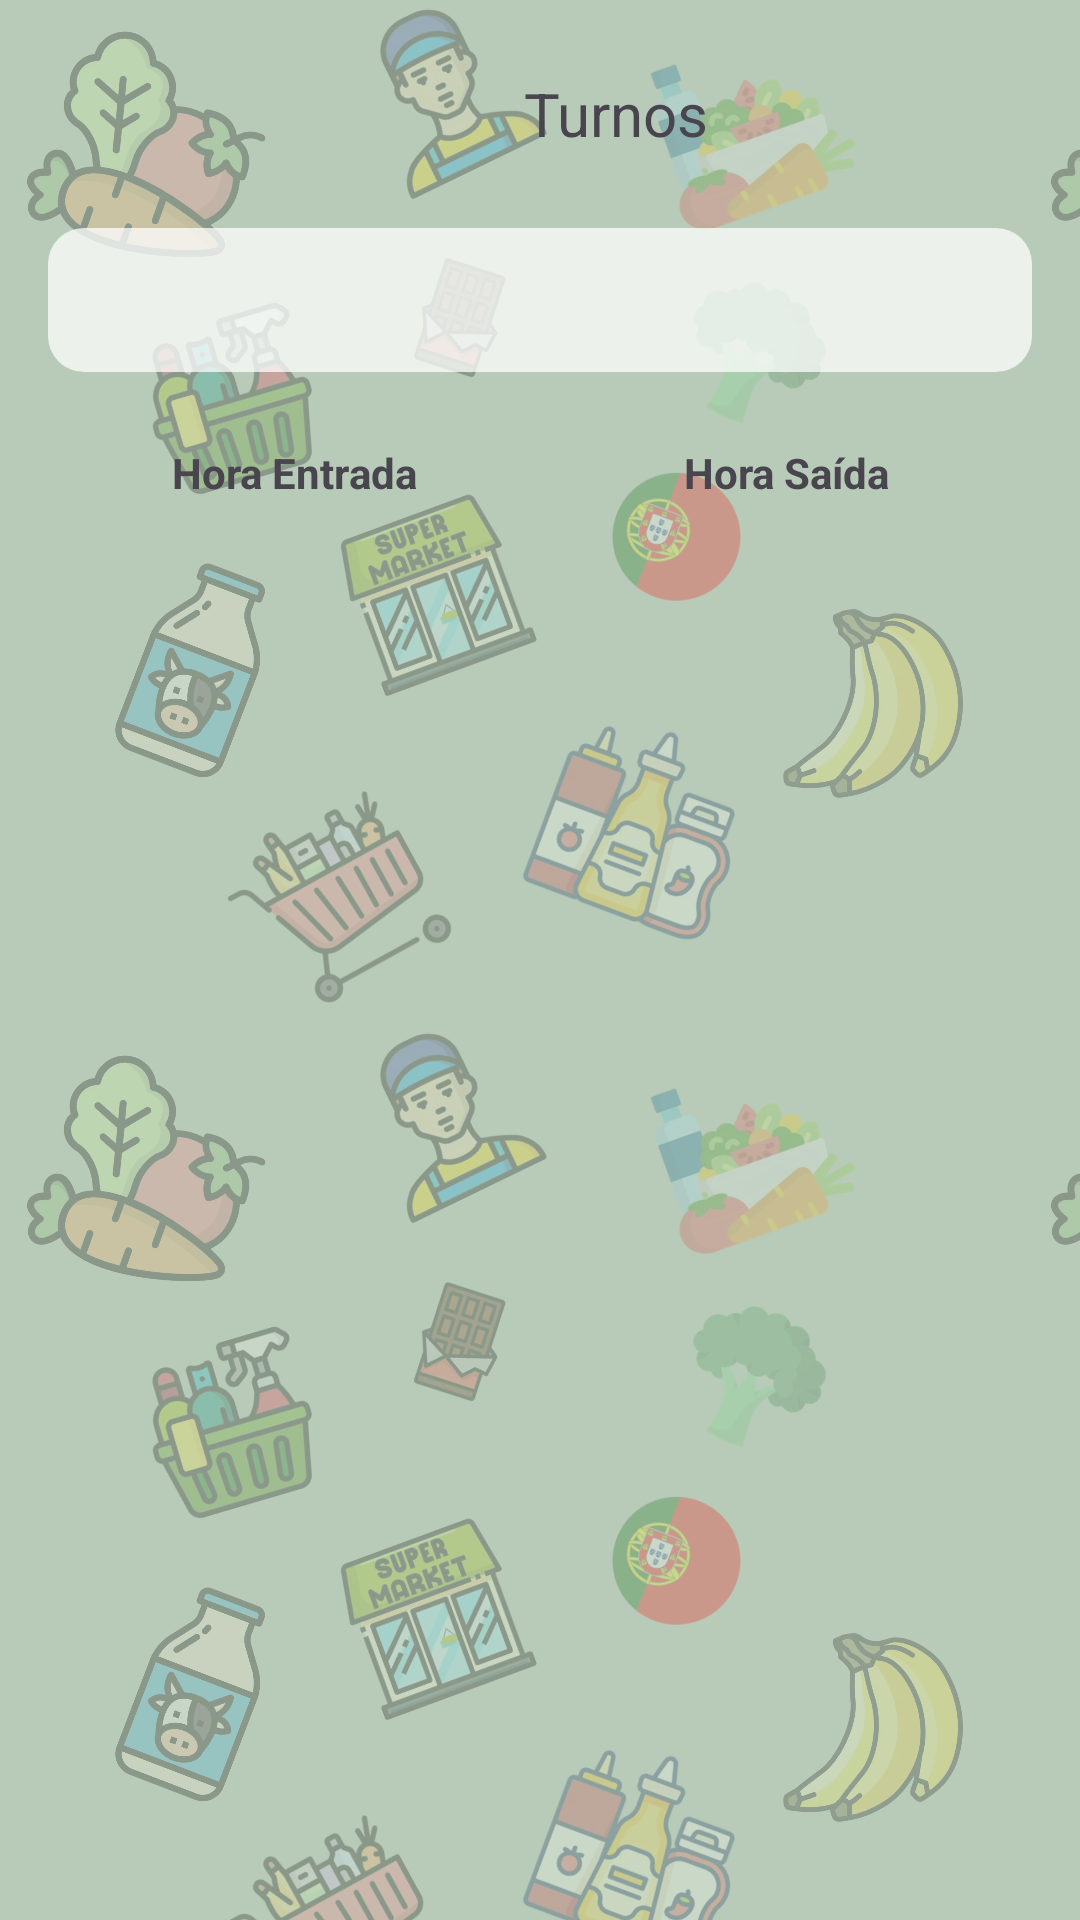

This screen was rendered from an Android layout file. Write that file and the resources it references.
<!-- AndroidManifest.xml: application theme Theme.ProjectDroid_1220893_1241190 -->
<!-- res/layout/activity_lista_turrnos.xml -->
<?xml version="1.0" encoding="utf-8"?>
<androidx.constraintlayout.widget.ConstraintLayout xmlns:android="http://schemas.android.com/apk/res/android"
    xmlns:app="http://schemas.android.com/apk/res-auto"
    xmlns:tools="http://schemas.android.com/tools"
    android:id="@+id/main"
    android:layout_width="match_parent"
    android:layout_height="match_parent"
    tools:context=".ui.ListaTurnos">

    <TextView
        android:id="@+id/tvTurnos"
        android:layout_width="87dp"
        android:layout_height="44dp"
        android:layout_marginStart="162dp"
        android:layout_marginTop="16dp"
        android:layout_marginBottom="18dp"
        android:gravity="center"
        android:text="Turnos"
        android:textSize="20sp"
        app:layout_constraintBottom_toTopOf="@+id/spinnerDiaTurnos"
        app:layout_constraintStart_toStartOf="parent"
        app:layout_constraintTop_toTopOf="parent" />

    <Spinner
        android:id="@+id/spinnerDiaTurnos"
        android:layout_width="0dp"
        android:layout_height="48dp"
        android:layout_marginStart="16dp"
        android:layout_marginTop="16dp"
        android:layout_marginEnd="16dp"
        app:layout_constraintEnd_toEndOf="parent"
        app:layout_constraintStart_toStartOf="parent"
        app:layout_constraintTop_toBottomOf="@id/tvTurnos" />

    <LinearLayout
        android:id="@+id/headerListaTurnos"
        android:layout_width="0dp"
        android:layout_height="wrap_content"
        android:layout_marginTop="12dp"
        android:orientation="horizontal"
        android:paddingHorizontal="16dp"
        android:paddingVertical="12dp"
        app:layout_constraintEnd_toEndOf="parent"
        app:layout_constraintHorizontal_bias="0.0"
        app:layout_constraintStart_toStartOf="parent"
        app:layout_constraintTop_toBottomOf="@+id/spinnerDiaTurnos">

        <TextView
            android:layout_width="0dp"
            android:layout_height="wrap_content"
            android:layout_weight="1"
            android:gravity="center"
            android:text="Hora Entrada"
            android:textStyle="bold" />

        <TextView
            android:layout_width="0dp"
            android:layout_height="wrap_content"
            android:layout_weight="1"
            android:gravity="center"
            android:text="Hora Saída"
            android:textStyle="bold" />

    </LinearLayout>

    <androidx.recyclerview.widget.RecyclerView
        android:id="@+id/rvTurnosLista"
        android:layout_width="0dp"
        android:layout_height="0dp"
        android:layout_marginTop="2dp"
        app:layout_constraintStart_toStartOf="parent"
        app:layout_constraintEnd_toEndOf="parent"
        app:layout_constraintTop_toBottomOf="@id/headerListaTurnos"
        app:layout_constraintBottom_toBottomOf="parent" />


</androidx.constraintlayout.widget.ConstraintLayout>
<!-- resources referenced by this layout -->
<resources>
  <style name="Theme.ProjectDroid_1220893_1241190" parent="Base.Theme.ProjectDroid_1220893_1241190" />
  <style name="Base.Theme.ProjectDroid_1220893_1241190" parent="Theme.Material3.DayNight.NoActionBar">
          
          <item name="android:windowBackground">@drawable/fundo_supermercado</item>
  
          
          <item name="colorPrimary">@color/verde_botao</item>
          <item name="colorOnPrimary">@color/white</item>
          <item name="colorPrimaryContainer">@color/verde_botao</item>
  
          
          <item name="editTextStyle">@style/fundoElementosLayout</item>
          <item name="spinnerStyle">@style/fundoElementosLayout</item>
  
  
  
      </style>
  <!-- drawable fundo_supermercado (drawable) -->
  <?xml version="1.0" encoding="utf-8"?>
  <bitmap xmlns:android="http://schemas.android.com/apk/res/android"
      android:src="@drawable/padrao_fundo"
      android:tileMode="repeat" />
  <color name="verde_botao">#3E6B48</color>
  <color name="white">#FFFFFFFF</color>
  <style name="fundoElementosLayout" parent="Widget.AppCompat.EditText">
          <item name="android:background">@drawable/fundo_edittext</item>
          <item name="android:padding">12dp</item>
          <item name="android:textColor">#222222</item>
          <item name="android:textColorHint">#6B6B6B</item>
      </style>
  <!-- drawable padrao_fundo: png bitmap (drawable-nodpi, 387805 bytes) -->
  <!-- drawable fundo_edittext (drawable) -->
  <?xml version="1.0" encoding="utf-8"?>
  <shape xmlns:android="http://schemas.android.com/apk/res/android"
      android:shape="rectangle">
      <solid android:color="#BCFFFFFF" />
      <corners android:radius="12dp" />
  </shape>
</resources>
